Run: headless pygame with SDL's dummy video driver; simulated clock (each Clock.tick advances the game by its frame time, no real sleeping); random seed 0; keys injected as events and as key.get_pressed() state; no mouse input.
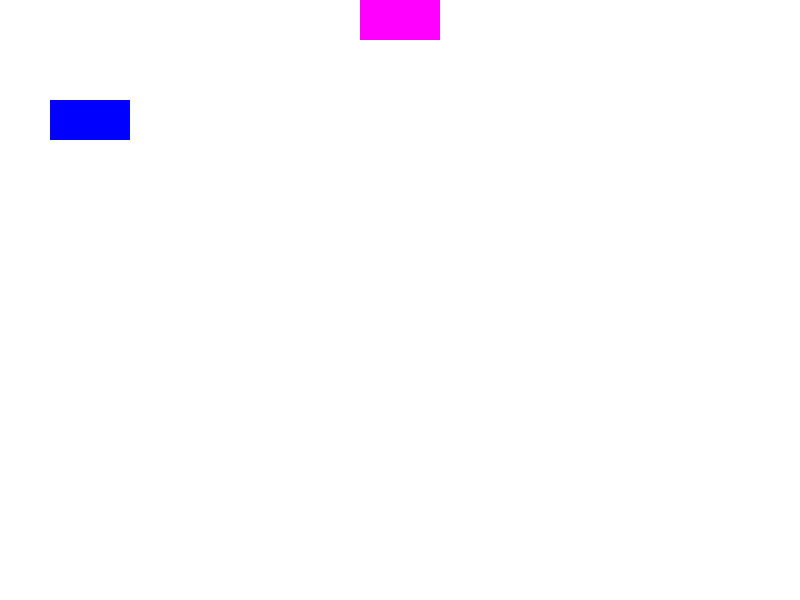
Frame 1 of 4 · flips 1–60 · no input
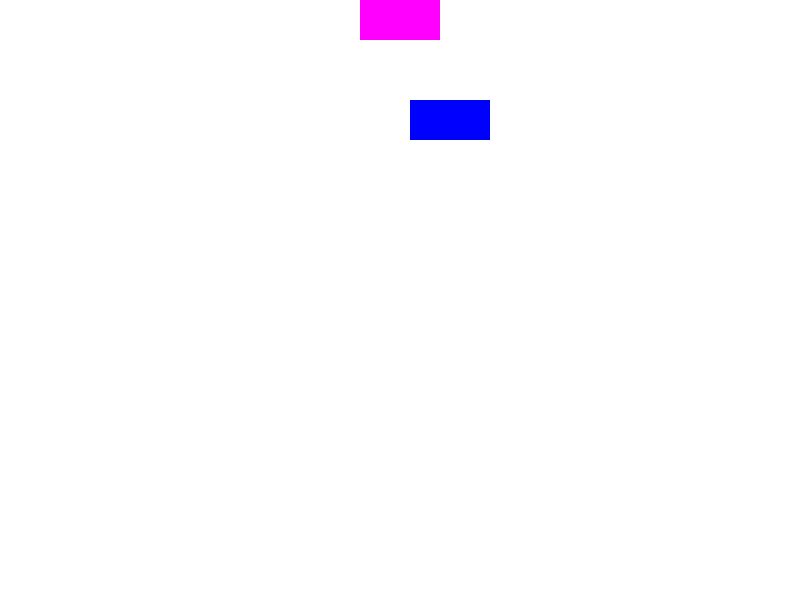
Frame 2 of 4 · flips 61–180 · tapped SPACE, RETURN · held RIGHT (→), D
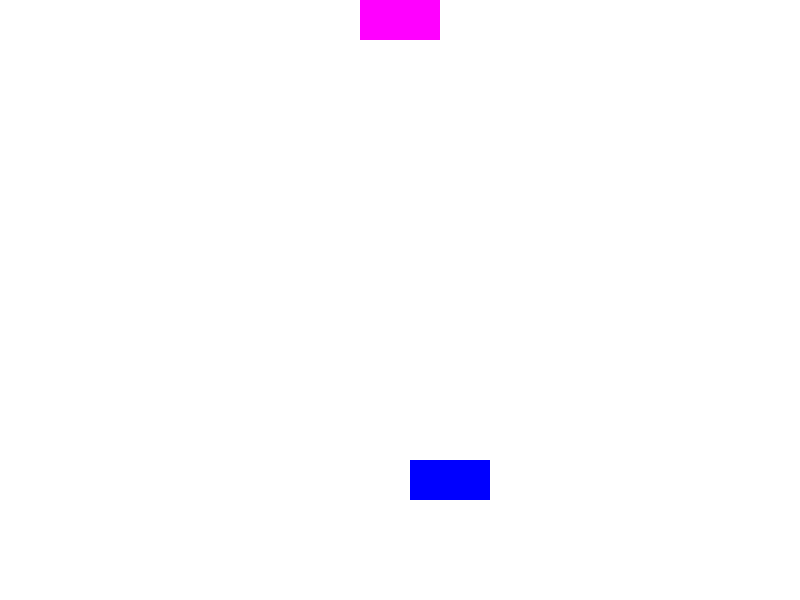
Frame 3 of 4 · flips 181–300 · held DOWN (↓), S
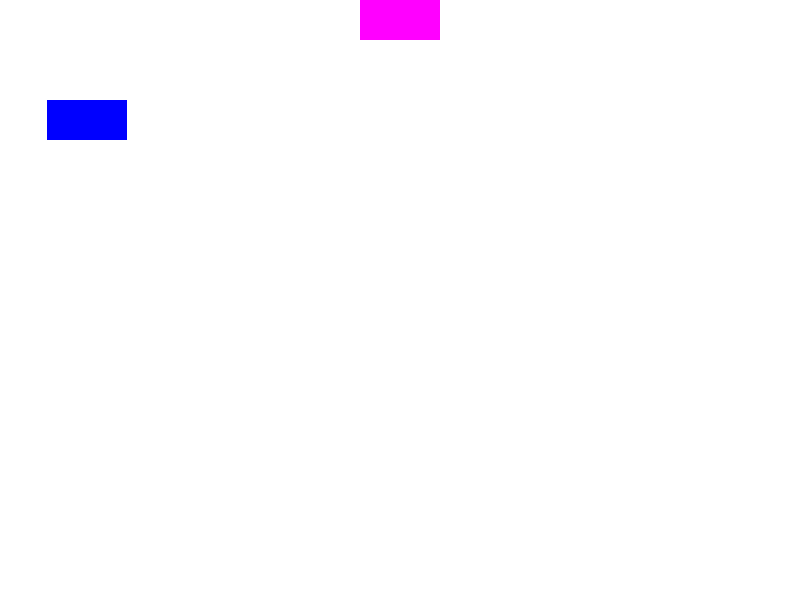
Frame 4 of 4 · flips 301–420 · held LEFT (←), A, UP (↑), W

The pygame program that drew these frames:

import pygame

pygame.init()

screen = pygame.display.set_mode((800, 600))
clock = pygame.time.Clock()
running = True

# 사각형 정의
rect1 = pygame.Rect(50, 100, 80, 40)
rect2 = pygame.Rect(screen.get_width()/2 - 40, 0, 80, 40)

count1 = 0
count = 0
# 객체 이동 속도
speed = 100 # 100 pixel / 1 sec
while running:
    for event in pygame.event.get():
        if event.type == pygame.QUIT:
            running = False
        # 한번씩 눌릴때마다  event를 써야하고, 특정기간동안 입력해야된다면 key를 써야한다.
        elif event.type == pygame.KEYDOWN:
            if event.key == pygame.K_LEFT:
                rect1.x -= speed * dt
                print("왼쪽 화살표 클릭:", count)
                count += 1

    dt = clock.tick(30) / 1000

    # <- -> key를 누를 때 사각형을 좌우로 이동한다.
    keys = pygame.key.get_pressed()
    if keys[pygame.K_LEFT]:
        rect1.x -= speed * dt
    elif keys[pygame.K_RIGHT]:
        rect1.x += speed * dt
        count1 +=1
        print("오른쪽 화살표 클릭",count1)
    if keys[pygame.K_UP]:
        rect1.y -= speed * dt
        print("위쪽 화살표 클릭")
    elif keys[pygame.K_DOWN]:
        rect1.y += speed * dt
        print("아래쪽 화살표 클릭")

    min(1, 10, 0, -2 ,200)
    
    # rect1.x += speed * dt
    
    # if rect1.x + rect1.width > screen.get_width():
    #     rect1.x = screen.get_width() - rect1.width
    #     speed = -speed 

    # if rect1.x < 0:
    #     rect1.x = 0
    #     speed = -speed
    
    # rect2.y += speed * dt
    
    # # if rect1.x + rect1.width 값이 > screen.width
    # #    rect1.x = screen.width - rect1.width
    
    # if rect2.bottom > screen.get_height():
    #     rect2.y = screen.get_height() - rect2.height
    #     speed = -speed
    
    # if rect2.y < 0:
    #     rect2.y = 0
    #     speed = -speed 

    
    
    
    # 화면을 흰색으로 칠한다.
    screen.fill((255, 255, 255))

    pygame.draw.rect(screen, (0, 0, 255), rect1) # Rect 객체 이용
    pygame.draw.rect(screen, (255, 0, 255), rect2) # Rect 객체 이용
    
    # 지금까지 메모리에 작성된 그림을 화면(Screen)에 출력
    pygame.display.flip()
    
    
pygame.quit()
